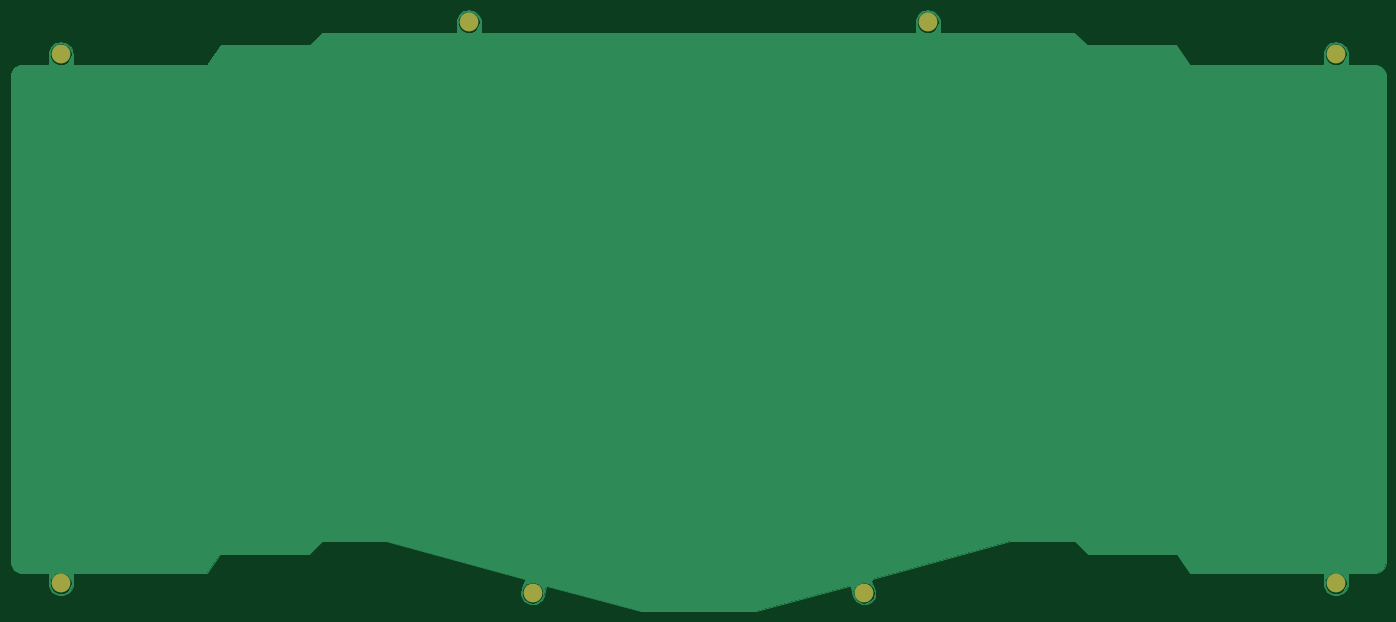
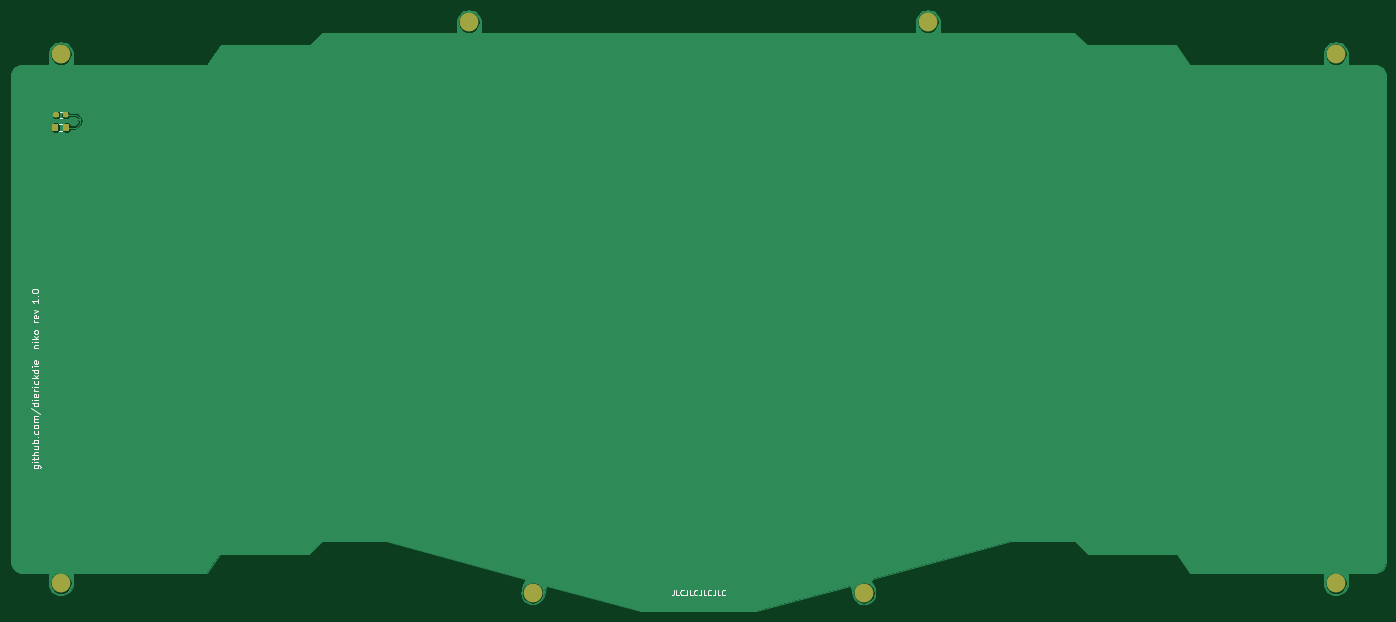
Circuit board: 8 layer files. Board 256.9 x 112.2 mm.
- bottom_copper: niko_bottom_plate-B_Cu.gbr (67224 bytes)
- bottom_mask: niko_bottom_plate-B_Mask.gbr (7984 bytes)
- bottom_silk: niko_bottom_plate-B_SilkS.gbr (11663 bytes)
- top_copper: niko_bottom_plate-F_Cu.gbr (49497 bytes)
- top_mask: niko_bottom_plate-F_Mask.gbr (727 bytes)
- paste: niko_bottom_plate-F_Paste.gbr (496 bytes)
- top_silk: niko_bottom_plate-F_SilkS.gbr (497 bytes)
- drill: niko_bottom_plate-NPTH.drl (294 bytes)

=== bottom_copper: niko_bottom_plate-B_Cu.gbr (67224 bytes, source omitted) ===
=== bottom_mask: niko_bottom_plate-B_Mask.gbr (7984 bytes, source omitted) ===
=== bottom_silk: niko_bottom_plate-B_SilkS.gbr (11663 bytes, source omitted) ===
=== top_copper: niko_bottom_plate-F_Cu.gbr (49497 bytes, source omitted) ===
=== top_mask: niko_bottom_plate-F_Mask.gbr ===
G04 #@! TF.GenerationSoftware,KiCad,Pcbnew,(5.1.4-0)*
G04 #@! TF.CreationDate,2021-10-13T07:22:11-05:00*
G04 #@! TF.ProjectId,niko_top_plate,6e696b6f-5f74-46f7-905f-706c6174652e,rev?*
G04 #@! TF.SameCoordinates,Original*
G04 #@! TF.FileFunction,Soldermask,Top*
G04 #@! TF.FilePolarity,Negative*
%FSLAX46Y46*%
G04 Gerber Fmt 4.6, Leading zero omitted, Abs format (unit mm)*
G04 Created by KiCad (PCBNEW (5.1.4-0)) date 2021-10-13 07:22:11*
%MOMM*%
%LPD*%
G04 APERTURE LIST*
%ADD10C,3.500000*%
G04 APERTURE END LIST*
D10*
X73819060Y-79176893D03*
X73819060Y-177999187D03*
X150019380Y-73223743D03*
X161926392Y-179784702D03*
X235744740Y-73223743D03*
X223839154Y-179784476D03*
X311945060Y-79176893D03*
X311945060Y-177998755D03*
M02*

=== paste: niko_bottom_plate-F_Paste.gbr ===
G04 #@! TF.GenerationSoftware,KiCad,Pcbnew,(5.1.4-0)*
G04 #@! TF.CreationDate,2021-10-13T07:22:11-05:00*
G04 #@! TF.ProjectId,niko_top_plate,6e696b6f-5f74-46f7-905f-706c6174652e,rev?*
G04 #@! TF.SameCoordinates,Original*
G04 #@! TF.FileFunction,Paste,Top*
G04 #@! TF.FilePolarity,Positive*
%FSLAX46Y46*%
G04 Gerber Fmt 4.6, Leading zero omitted, Abs format (unit mm)*
G04 Created by KiCad (PCBNEW (5.1.4-0)) date 2021-10-13 07:22:11*
%MOMM*%
%LPD*%
G04 APERTURE LIST*
G04 APERTURE END LIST*
M02*

=== top_silk: niko_bottom_plate-F_SilkS.gbr ===
G04 #@! TF.GenerationSoftware,KiCad,Pcbnew,(5.1.4-0)*
G04 #@! TF.CreationDate,2021-10-13T07:22:11-05:00*
G04 #@! TF.ProjectId,niko_top_plate,6e696b6f-5f74-46f7-905f-706c6174652e,rev?*
G04 #@! TF.SameCoordinates,Original*
G04 #@! TF.FileFunction,Legend,Top*
G04 #@! TF.FilePolarity,Positive*
%FSLAX46Y46*%
G04 Gerber Fmt 4.6, Leading zero omitted, Abs format (unit mm)*
G04 Created by KiCad (PCBNEW (5.1.4-0)) date 2021-10-13 07:22:11*
%MOMM*%
%LPD*%
G04 APERTURE LIST*
G04 APERTURE END LIST*
M02*

=== drill: niko_bottom_plate-NPTH.drl ===
M48
; DRILL file {KiCad (5.1.4-0)} date Wednesday, October 13, 2021 at 07:22:13 AM
; FORMAT={-:-/ absolute / inch / decimal}
; #@! TF.CreationDate,2021-10-13T07:22:13-05:00
; #@! TF.GenerationSoftware,Kicad,Pcbnew,(5.1.4-0)
; #@! TF.FileFunction,NonPlated,1,2,NPTH
FMAT,2
INCH
%
G90
G05
T0
M30
